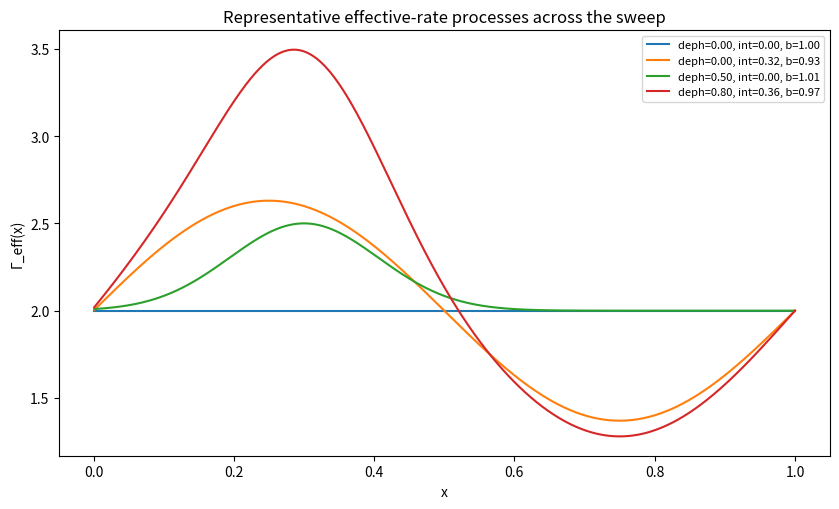
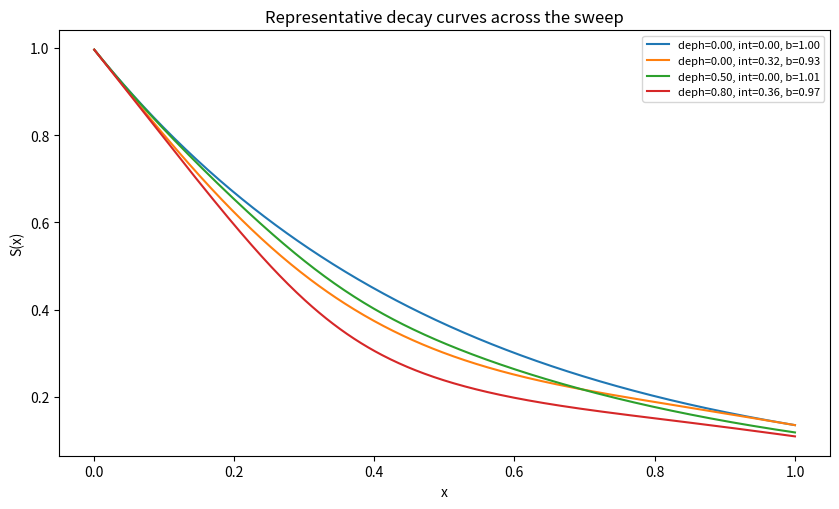
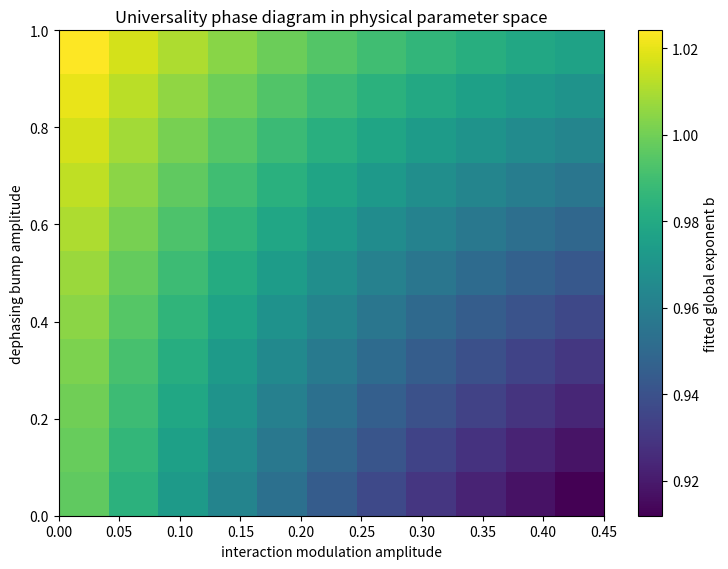
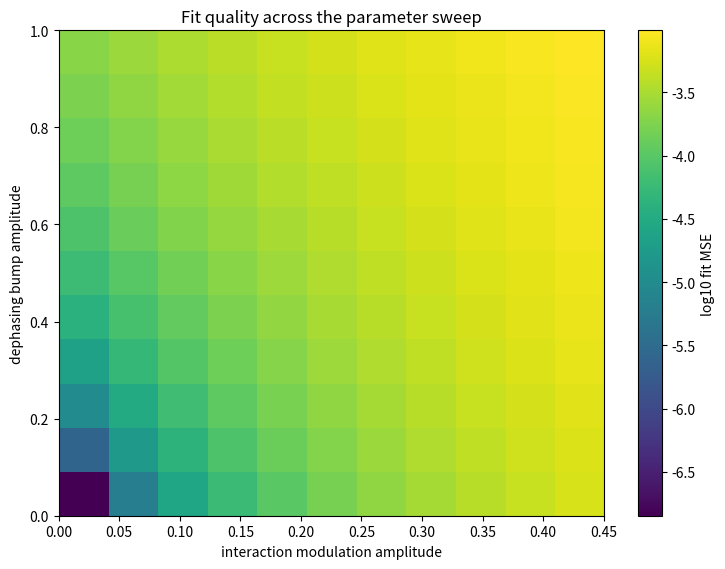
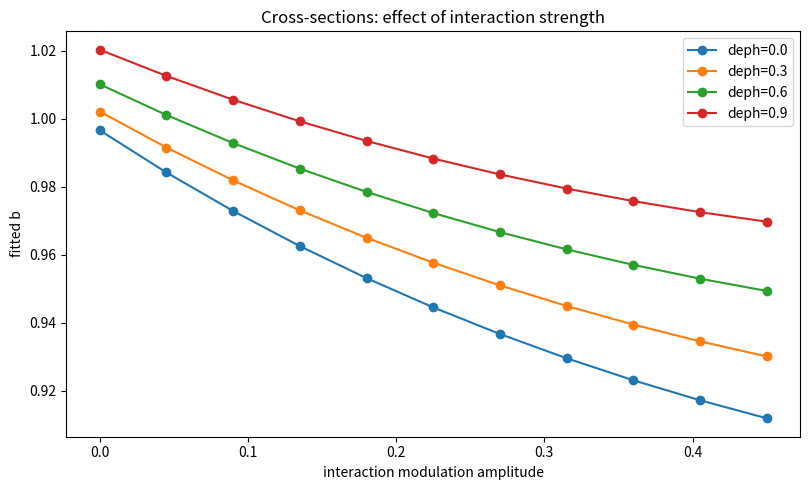
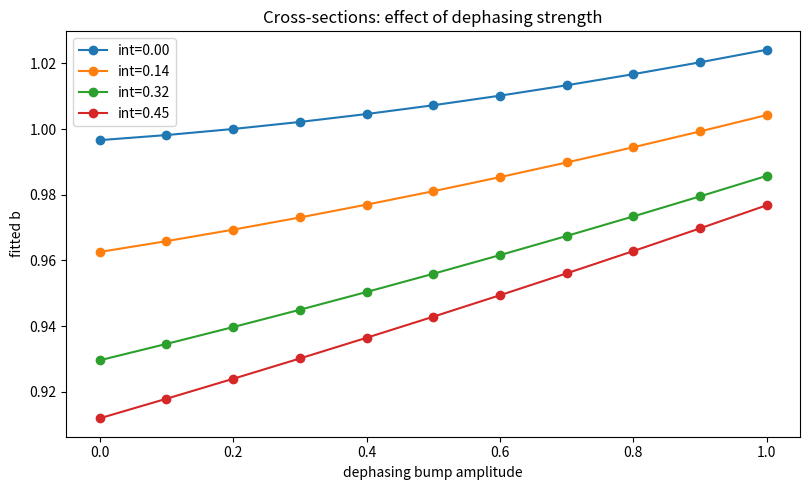
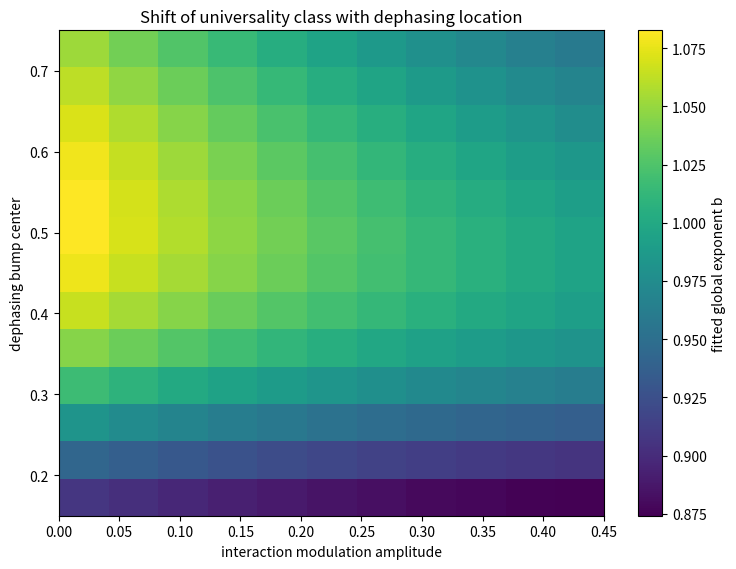

Python code for these plots, in order:
import numpy as np
import matplotlib.pyplot as plt
from scipy.optimize import curve_fit


x = np.linspace(1e-3, 1.0, 500)

def build_S_from_gamma(gamma_x, x):
    dx = x[1] - x[0]
    integral = np.cumsum(gamma_x) * dx
    return np.exp(-integral), integral

def stretched(x, a, b):
    return np.exp(-a * np.power(x, b))

def fit_stretched(x, S):
    popt, _ = curve_fit(
        stretched,
        np.clip(x, 1e-12, None),
        np.clip(S, 1e-12, 1.0),
        p0=[1.0, 1.0],
        bounds=([0.0, 0.1], [100.0, 3.0]),
        maxfev=50000,
    )
    a, b = [float(v) for v in popt]
    pred = stretched(x, a, b)
    mse = float(np.mean((S - pred) ** 2))
    return a, b, pred, mse

def extract_gamma(S, x):
    return -np.gradient(S, x) / np.clip(S, 1e-12, None)

def b_local_from_gamma(x, gamma_x, S):
    integral = -np.log(np.clip(S, 1e-12, None))
    return x * gamma_x / np.clip(integral, 1e-12, None)


def gamma_model(x, gamma0=2.0, deph_amp=0.0, deph_center=0.3, deph_width=0.15,
                int_amp=0.0, int_phase=0.0):
    bump = deph_amp * np.exp(-((x - deph_center) / deph_width)**2)
    interaction = gamma0 * int_amp * np.sin(2 * np.pi * x + int_phase)
    gamma = gamma0 + bump + interaction

    # keep gamma positive and well-behaved
    gamma = np.clip(gamma, 0.2, None)
    return gamma


deph_amps = np.linspace(0.0, 1.0, 11)
int_amps = np.linspace(0.0, 0.45, 11)

gamma0 = 2.0
deph_center = 0.30
deph_width = 0.15
int_phase = 0.0


b_map = np.zeros((len(deph_amps), len(int_amps)))
mse_map = np.zeros_like(b_map)

example_rows = []

for i, deph_amp in enumerate(deph_amps):
    for j, int_amp in enumerate(int_amps):
        gamma_x = gamma_model(
            x,
            gamma0=gamma0,
            deph_amp=deph_amp,
            deph_center=deph_center,
            deph_width=deph_width,
            int_amp=int_amp,
            int_phase=int_phase,
        )
        S, I = build_S_from_gamma(gamma_x, x)
        a_fit, b_fit, S_fit, mse = fit_stretched(x, S)

        b_map[i, j] = b_fit
        mse_map[i, j] = mse

        # Save a few representative examples
        if (i, j) in [(0, 0), (5, 0), (0, 7), (8, 8)]:
            example_rows.append({
                "deph_amp": deph_amp,
                "int_amp": int_amp,
                "gamma": gamma_x,
                "S": S,
                "b_fit": b_fit,
                "mse": mse,
            })

print("b range:", float(np.min(b_map)), "to", float(np.max(b_map)))
print("fit mse range:", float(np.min(mse_map)), "to", float(np.max(mse_map)))


plt.figure(figsize=(8.5, 5.2))
for row in example_rows:
    plt.plot(
        x, row["gamma"],
        label=f'deph={row["deph_amp"]:.2f}, int={row["int_amp"]:.2f}, b={row["b_fit"]:.2f}'
    )
plt.xlabel("x")
plt.ylabel("Γ_eff(x)")
plt.title("Representative effective-rate processes across the sweep")
plt.legend(fontsize=8)
plt.tight_layout()
plt.show()


plt.figure(figsize=(8.5, 5.2))
for row in example_rows:
    plt.plot(
        x, row["S"],
        label=f'deph={row["deph_amp"]:.2f}, int={row["int_amp"]:.2f}, b={row["b_fit"]:.2f}'
    )
plt.xlabel("x")
plt.ylabel("S(x)")
plt.title("Representative decay curves across the sweep")
plt.legend(fontsize=8)
plt.tight_layout()
plt.show()


plt.figure(figsize=(7.6, 5.8))
im = plt.imshow(
    b_map,
    origin="lower",
    aspect="auto",
    extent=[int_amps[0], int_amps[-1], deph_amps[0], deph_amps[-1]],
)
plt.colorbar(im, label="fitted global exponent b")
plt.xlabel("interaction modulation amplitude")
plt.ylabel("dephasing bump amplitude")
plt.title("Universality phase diagram in physical parameter space")
plt.tight_layout()
plt.show()


plt.figure(figsize=(7.6, 5.8))
im = plt.imshow(
    np.log10(mse_map + 1e-16),
    origin="lower",
    aspect="auto",
    extent=[int_amps[0], int_amps[-1], deph_amps[0], deph_amps[-1]],
)
plt.colorbar(im, label="log10 fit MSE")
plt.xlabel("interaction modulation amplitude")
plt.ylabel("dephasing bump amplitude")
plt.title("Fit quality across the parameter sweep")
plt.tight_layout()
plt.show()


plt.figure(figsize=(8.2, 5.0))
for deph_amp in [0.0, 0.3, 0.6, 0.9]:
    i = int(np.argmin(np.abs(deph_amps - deph_amp)))
    plt.plot(int_amps, b_map[i, :], marker="o", label=f"deph={deph_amps[i]:.1f}")
plt.xlabel("interaction modulation amplitude")
plt.ylabel("fitted b")
plt.title("Cross-sections: effect of interaction strength")
plt.legend()
plt.tight_layout()
plt.show()

plt.figure(figsize=(8.2, 5.0))
for int_amp in [0.0, 0.15, 0.30, 0.45]:
    j = int(np.argmin(np.abs(int_amps - int_amp)))
    plt.plot(deph_amps, b_map[:, j], marker="o", label=f"int={int_amps[j]:.2f}")
plt.xlabel("dephasing bump amplitude")
plt.ylabel("fitted b")
plt.title("Cross-sections: effect of dephasing strength")
plt.legend()
plt.tight_layout()
plt.show()


deph_centers = np.linspace(0.15, 0.75, 13)
fixed_deph_amp = 0.8
fixed_int_amp = 0.2

b_center_map = np.zeros((len(deph_centers), len(int_amps)))

for i, center in enumerate(deph_centers):
    for j, int_amp in enumerate(int_amps):
        gamma_x = gamma_model(
            x,
            gamma0=gamma0,
            deph_amp=fixed_deph_amp,
            deph_center=center,
            deph_width=deph_width,
            int_amp=int_amp,
            int_phase=int_phase,
        )
        S, I = build_S_from_gamma(gamma_x, x)
        a_fit, b_fit, S_fit, mse = fit_stretched(x, S)
        b_center_map[i, j] = b_fit

plt.figure(figsize=(7.6, 5.8))
im = plt.imshow(
    b_center_map,
    origin="lower",
    aspect="auto",
    extent=[int_amps[0], int_amps[-1], deph_centers[0], deph_centers[-1]],
)
plt.colorbar(im, label="fitted global exponent b")
plt.xlabel("interaction modulation amplitude")
plt.ylabel("dephasing bump center")
plt.title("Shift of universality class with dephasing location")
plt.tight_layout()
plt.show()


lines = []
lines.append("Physical parameter sweep to universality phase diagram")
lines.append("")
lines.append(f"b range across sweep: {float(np.min(b_map)):.6f} to {float(np.max(b_map)):.6f}")
lines.append(f"fit MSE range: {float(np.min(mse_map)):.6e} to {float(np.max(mse_map)):.6e}")
lines.append("")
lines.append("Interpretation:")
lines.append("- Physical control parameters map smoothly into universality classes.")
lines.append("- Dephasing-like localized structure and interaction-like modulation shift the fitted exponent.")
lines.append("- The stretched exponent becomes a phase-diagram observable in parameter space.")
print("\n".join(lines))
